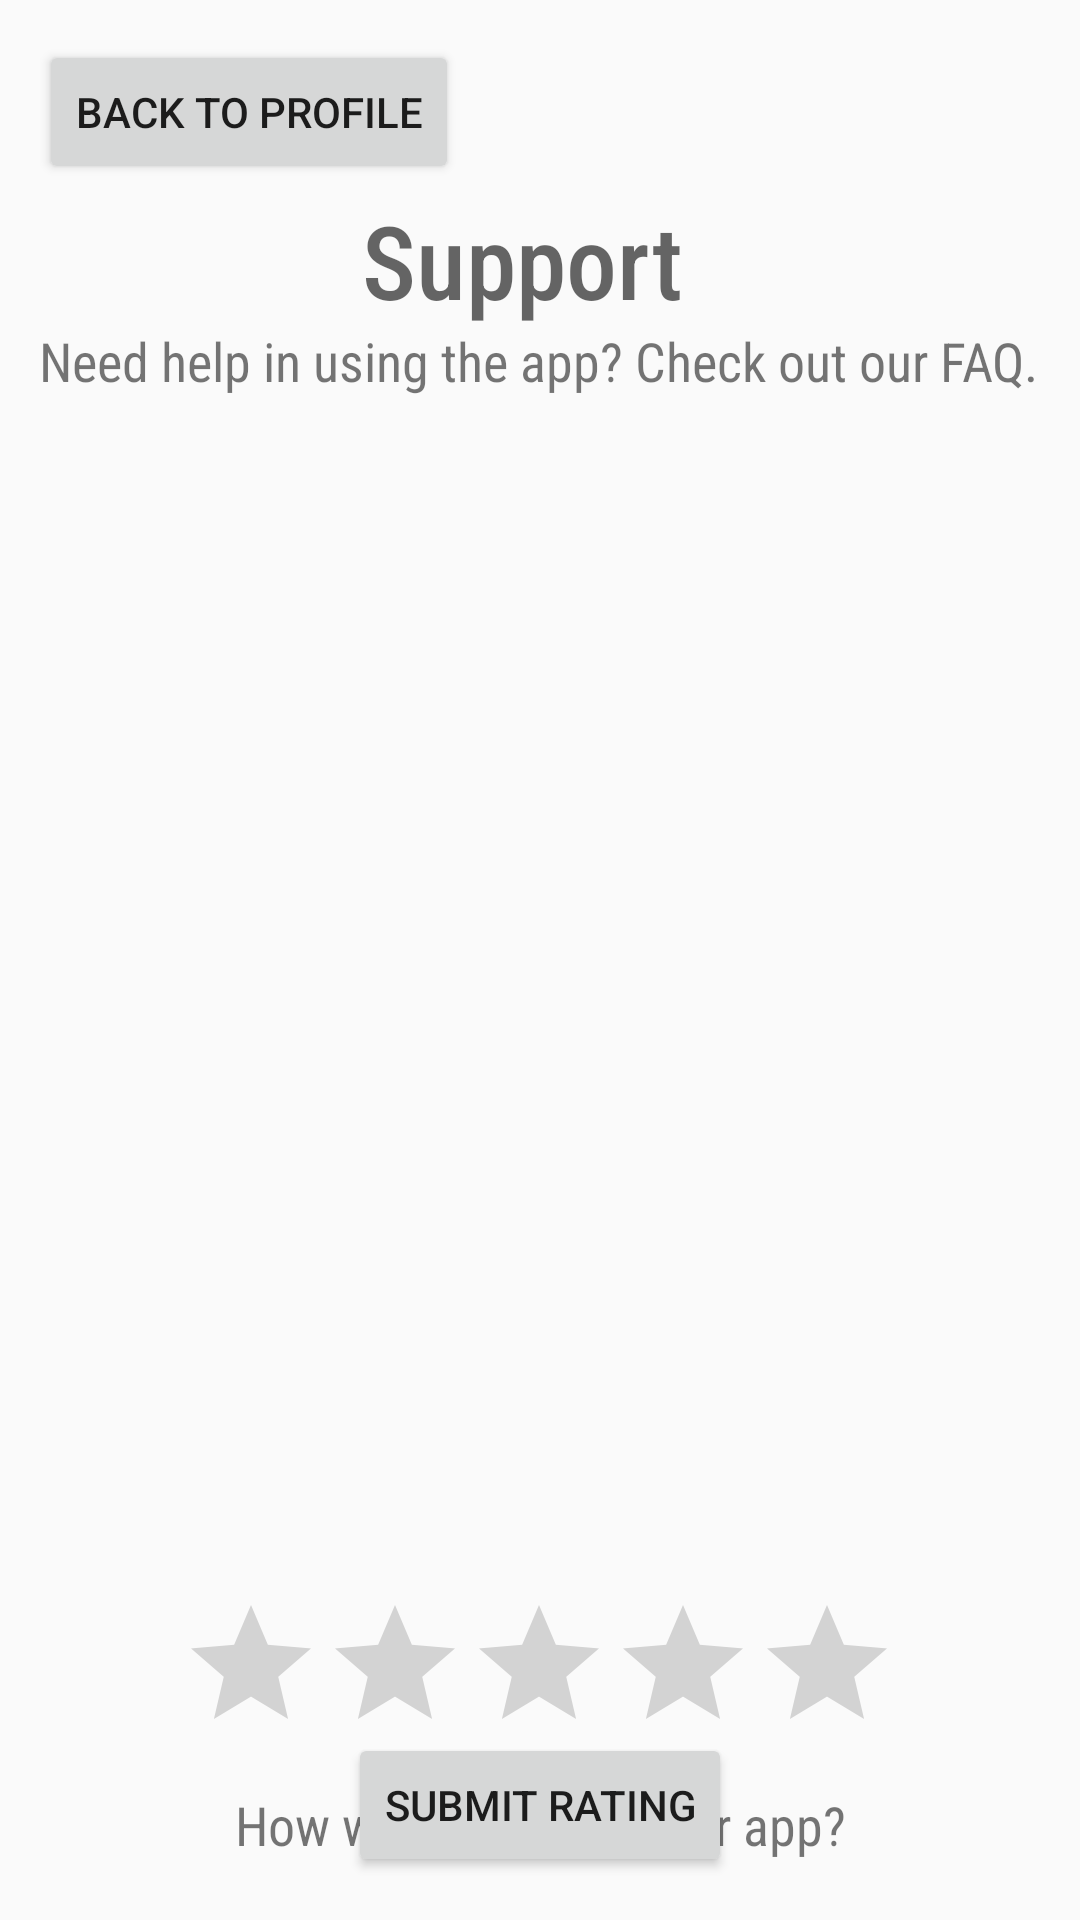

Reconstruct the res/layout file that produces this screen, plus the resources it refers to.
<!-- AndroidManifest.xml: application theme AppTheme -->
<!-- res/layout/activity_support.xml -->
<?xml version="1.0" encoding="utf-8"?>
<LinearLayout xmlns:android="http://schemas.android.com/apk/res/android"
    xmlns:app="http://schemas.android.com/apk/res-auto"
    xmlns:tools="http://schemas.android.com/tools"
    android:orientation="vertical" android:layout_width="match_parent"
    android:layout_height="match_parent">

    <androidx.constraintlayout.widget.ConstraintLayout
        android:layout_width="match_parent"
        android:layout_height="match_parent"
        android:background="#00000000">

        <TextView
            android:id="@+id/support"
            android:layout_width="118dp"
            android:layout_height="49dp"
            android:layout_marginTop="64dp"
            android:fontFamily="sans-serif-condensed-medium"
            android:text="Support"
            android:textAppearance="@style/TextAppearance.AppCompat.Display1"
            app:layout_constraintEnd_toEndOf="parent"
            app:layout_constraintHorizontal_bias="0.498"
            app:layout_constraintStart_toStartOf="parent"
            app:layout_constraintTop_toTopOf="parent" />

        <TextView
            android:id="@+id/textView2"
            android:layout_width="wrap_content"
            android:layout_height="wrap_content"
            android:layout_marginTop="104dp"
            android:fontFamily="sans-serif-condensed"
            android:text="Need help in using the app? Check out our FAQ."
            android:textSize="18sp"
            app:layout_constraintBottom_toBottomOf="parent"
            app:layout_constraintEnd_toEndOf="parent"
            app:layout_constraintHorizontal_bias="0.493"
            app:layout_constraintStart_toStartOf="parent"
            app:layout_constraintTop_toTopOf="parent"
            app:layout_constraintVertical_bias="0.008" />

        <TextView
            android:id="@+id/rateapp"
            android:layout_width="wrap_content"
            android:layout_height="wrap_content"
            android:layout_marginTop="596dp"
            android:fontFamily="sans-serif-condensed"
            android:text="How would you rate our app?"
            android:textSize="18sp"
            app:layout_constraintBottom_toBottomOf="parent"
            app:layout_constraintEnd_toEndOf="parent"
            app:layout_constraintStart_toStartOf="parent"
            app:layout_constraintTop_toTopOf="parent"
            app:layout_constraintVertical_bias="0.0" />

        <ExpandableListView
            android:id="@+id/expandableListView"
            android:layout_width="357dp"
            android:layout_height="405dp"
            android:layout_marginStart="24dp"
            android:layout_marginLeft="24dp"
            android:divider="@android:color/darker_gray"
            android:dividerHeight="0.5dp"
            android:indicatorLeft="?android:attr/expandableListPreferredItemIndicatorLeft"
            app:layout_constraintBottom_toBottomOf="parent"
            app:layout_constraintEnd_toEndOf="parent"
            app:layout_constraintHorizontal_bias="0.1"
            app:layout_constraintStart_toStartOf="parent"
            app:layout_constraintTop_toTopOf="parent" />

        <RatingBar
            android:id="@+id/ratingBar"
            android:layout_width="wrap_content"
            android:layout_height="wrap_content"
            android:layout_marginBottom="36dp"
            android:numStars="5"
            android:stepSize="1"
            app:layout_constraintBottom_toBottomOf="parent"
            app:layout_constraintEnd_toEndOf="parent"
            app:layout_constraintHorizontal_bias="0.497"
            app:layout_constraintStart_toStartOf="parent"
            app:layout_constraintTop_toTopOf="parent"
            app:layout_constraintVertical_bias="0.971" />

        <Button
            android:id="@+id/submitrating"
            android:layout_width="wrap_content"
            android:layout_height="wrap_content"
            android:text="Submit Rating"
            app:layout_constraintBottom_toBottomOf="parent"
            app:layout_constraintEnd_toEndOf="parent"
            app:layout_constraintStart_toStartOf="parent"
            app:layout_constraintTop_toTopOf="parent"
            app:layout_constraintVertical_bias="0.976" />

        <Button
            android:id="@+id/backtoprofile"
            android:layout_width="wrap_content"
            android:layout_height="wrap_content"
            android:text="Back to Profile"
            app:layout_constraintBottom_toBottomOf="@+id/submitrating"
            app:layout_constraintEnd_toEndOf="parent"
            app:layout_constraintHorizontal_bias="0.059"
            app:layout_constraintStart_toStartOf="parent"
            app:layout_constraintTop_toTopOf="parent"
            app:layout_constraintVertical_bias="0.023" />

    </androidx.constraintlayout.widget.ConstraintLayout>
</LinearLayout>
<!-- resources referenced by this layout -->
<resources>
  <style name="AppTheme" parent="Theme.AppCompat.Light.NoActionBar">
          
          <item name="colorPrimary">@color/colorPrimary</item>
          <item name="colorPrimaryDark">@color/colorPrimaryDark</item>
          <item name="colorAccent">@color/colorAccent</item>
  
      </style>
  <color name="colorPrimary">#3F51B5</color>
  <color name="colorPrimaryDark">#303F9F</color>
  <color name="colorAccent">#FF4081</color>
</resources>
